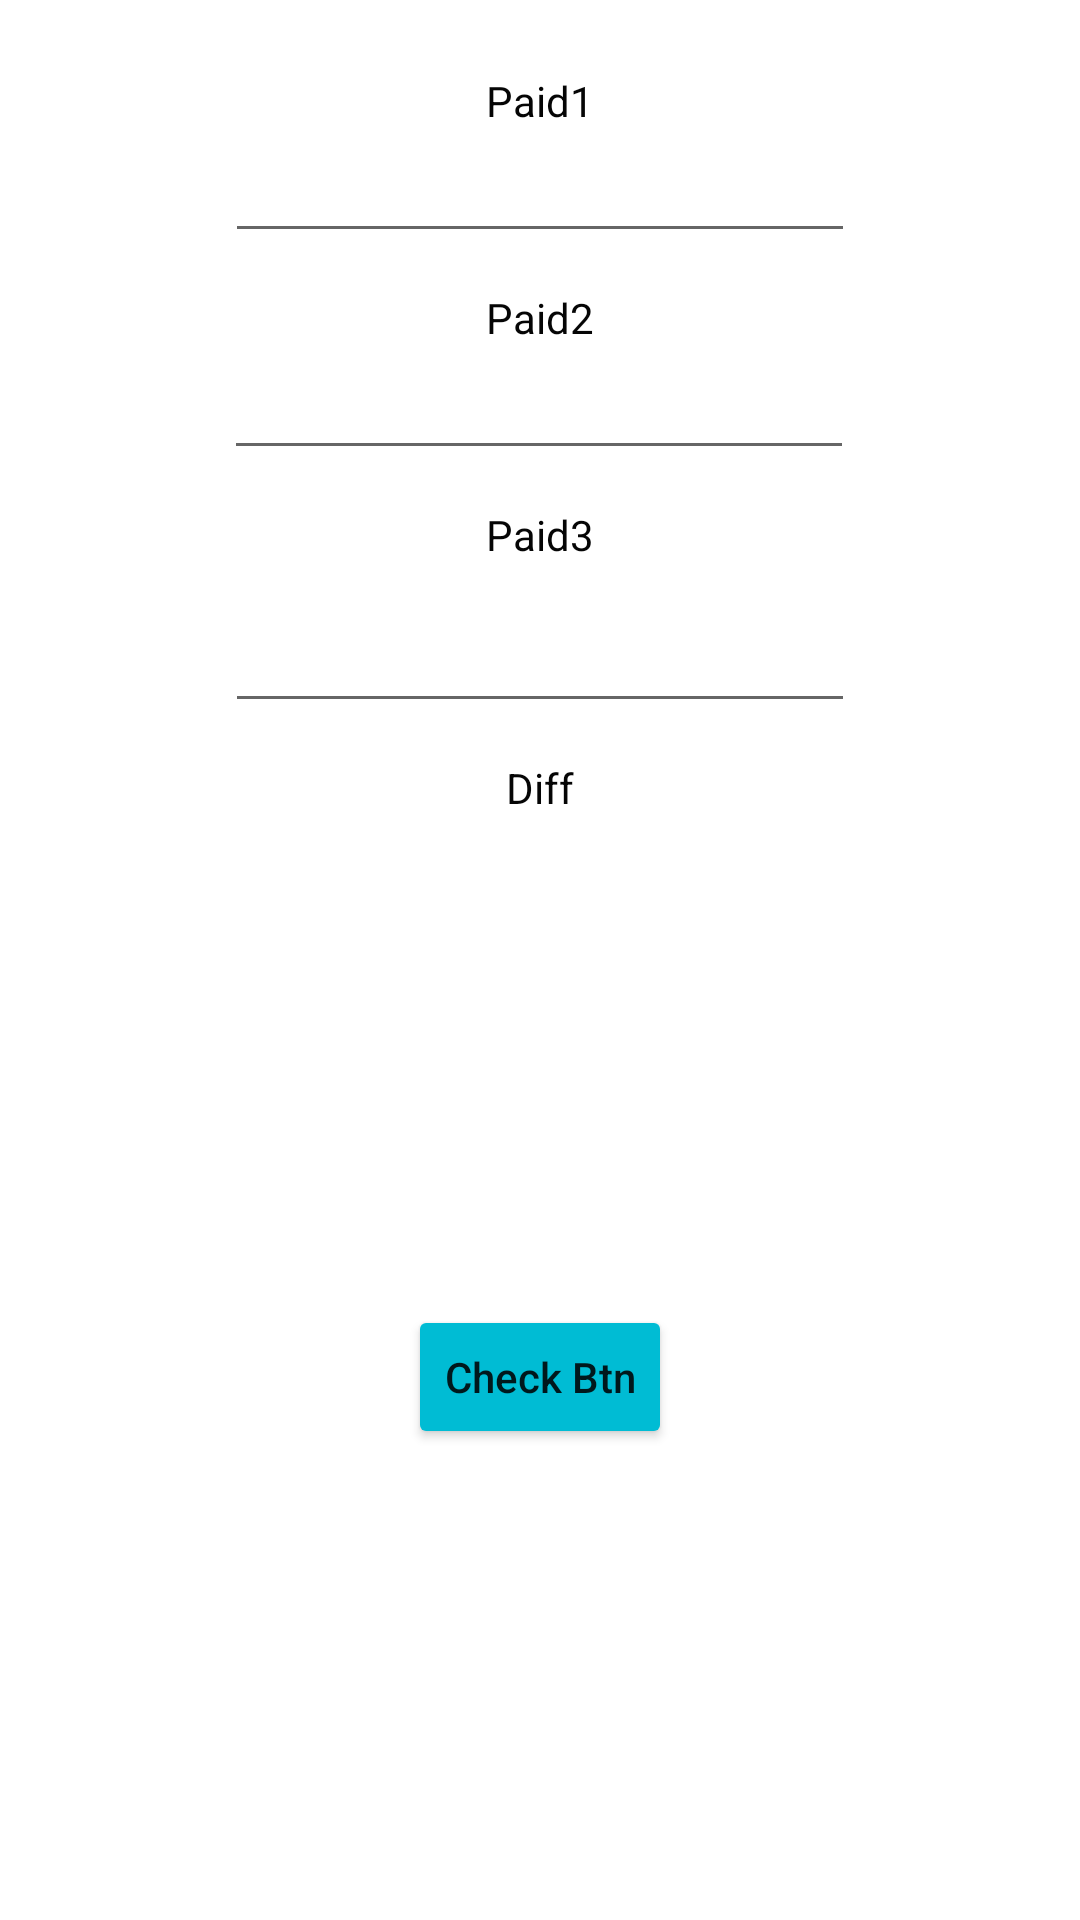

Write the Android layout XML for this screen, with the resource values it uses.
<!-- AndroidManifest.xml: application theme Theme.LogicalQuestions -->
<!-- res/layout/activity_three_programmers.xml -->
<?xml version="1.0" encoding="utf-8"?>
<androidx.constraintlayout.widget.ConstraintLayout xmlns:android="http://schemas.android.com/apk/res/android"
    xmlns:app="http://schemas.android.com/apk/res-auto"
    xmlns:tools="http://schemas.android.com/tools"
    android:layout_width="match_parent"
    android:layout_height="match_parent"
    tools:context=".ThreeProgrammersActivity">

    <TextView
        android:id="@+id/textView20"
        android:layout_width="wrap_content"
        android:layout_height="wrap_content"
        android:layout_marginTop="24dp"
        android:text="Paid1"
        android:textColor="#050505"
        app:layout_constraintEnd_toEndOf="parent"
        app:layout_constraintStart_toStartOf="parent"
        app:layout_constraintTop_toTopOf="parent" />

    <EditText
        android:id="@+id/paidone_txt"
        android:layout_width="wrap_content"
        android:layout_height="wrap_content"
        android:ems="10"
        android:inputType="textPersonName"
        app:layout_constraintEnd_toEndOf="parent"
        app:layout_constraintStart_toStartOf="parent"
        app:layout_constraintTop_toBottomOf="@+id/textView20" />

    <TextView
        android:id="@+id/textView22"
        android:layout_width="wrap_content"
        android:layout_height="wrap_content"
        android:layout_marginTop="12dp"
        android:text="Paid2"
        android:textColor="#050505"
        app:layout_constraintEnd_toEndOf="parent"
        app:layout_constraintStart_toStartOf="parent"
        app:layout_constraintTop_toBottomOf="@+id/paidone_txt" />

    <EditText
        android:id="@+id/paidtwo_txt"
        android:layout_width="wrap_content"
        android:layout_height="wrap_content"
        android:ems="10"
        android:inputType="textPersonName"
        app:layout_constraintEnd_toEndOf="parent"
        app:layout_constraintHorizontal_bias="0.497"
        app:layout_constraintStart_toStartOf="parent"
        app:layout_constraintTop_toBottomOf="@+id/textView22" />

    <TextView
        android:id="@+id/textView23"
        android:layout_width="wrap_content"
        android:layout_height="wrap_content"
        android:layout_marginTop="12dp"
        android:text="Paid3"
        android:textColor="#050505"
        app:layout_constraintEnd_toEndOf="parent"
        app:layout_constraintStart_toStartOf="parent"
        app:layout_constraintTop_toBottomOf="@+id/paidtwo_txt" />

    <EditText
        android:id="@+id/paidthree_txt"
        android:layout_width="wrap_content"
        android:layout_height="wrap_content"
        android:layout_marginTop="12dp"
        android:ems="10"
        android:inputType="textPersonName"
        app:layout_constraintEnd_toEndOf="parent"
        app:layout_constraintStart_toStartOf="parent"
        app:layout_constraintTop_toBottomOf="@+id/textView23" />

    <TextView
        android:id="@+id/textView24"
        android:layout_width="wrap_content"
        android:layout_height="wrap_content"
        android:layout_marginTop="12dp"
        android:text="Diff"
        android:textColor="#050505"
        app:layout_constraintEnd_toEndOf="parent"
        app:layout_constraintStart_toStartOf="parent"
        app:layout_constraintTop_toBottomOf="@+id/paidthree_txt" />

    <TextView
        android:id="@+id/value_txt"
        android:layout_width="wrap_content"
        android:layout_height="wrap_content"
        android:layout_marginTop="12dp"
        android:textColor="#050505"
        app:layout_constraintEnd_toEndOf="parent"
        app:layout_constraintStart_toStartOf="parent"
        app:layout_constraintTop_toBottomOf="@+id/textView24" />

    <androidx.constraintlayout.widget.Guideline
        android:id="@+id/guideline9"
        android:layout_width="wrap_content"
        android:layout_height="wrap_content"
        android:orientation="horizontal"
        app:layout_constraintGuide_begin="423dp" />

    <Button
        android:id="@+id/check_btn"
        android:layout_width="wrap_content"
        android:layout_height="wrap_content"
        android:layout_marginTop="12dp"
        android:backgroundTint="#00BCD4"
        android:text="Check Btn"
        android:textAllCaps="false"
        app:layout_constraintEnd_toEndOf="parent"
        app:layout_constraintStart_toStartOf="parent"
        app:layout_constraintTop_toTopOf="@+id/guideline9" />
</androidx.constraintlayout.widget.ConstraintLayout>
<!-- resources referenced by this layout -->
<resources>
  <style name="Theme.LogicalQuestions" parent="Theme.MaterialComponents.DayNight.DarkActionBar">
          
          <item name="colorPrimary">@color/purple_500</item>
          <item name="colorPrimaryVariant">@color/purple_700</item>
          <item name="colorOnPrimary">@color/white</item>
          
          <item name="colorSecondary">@color/teal_200</item>
          <item name="colorSecondaryVariant">@color/teal_700</item>
          <item name="colorOnSecondary">@color/black</item>
          
          <item name="android:statusBarColor">?attr/colorPrimaryVariant</item>
          
      </style>
  <!-- not gathered from this repository: default colours our renderer supplied (Android Studio template values) -->
  <color name="purple_500">#FF6200EE</color>
  <color name="purple_700">#FF3700B3</color>
  <color name="teal_200">#FF03DAC5</color>
  <color name="teal_700">#FF018786</color>
  <color name="black">#FF000000</color>
  <color name="white">#FFFFFFFF</color>
</resources>
